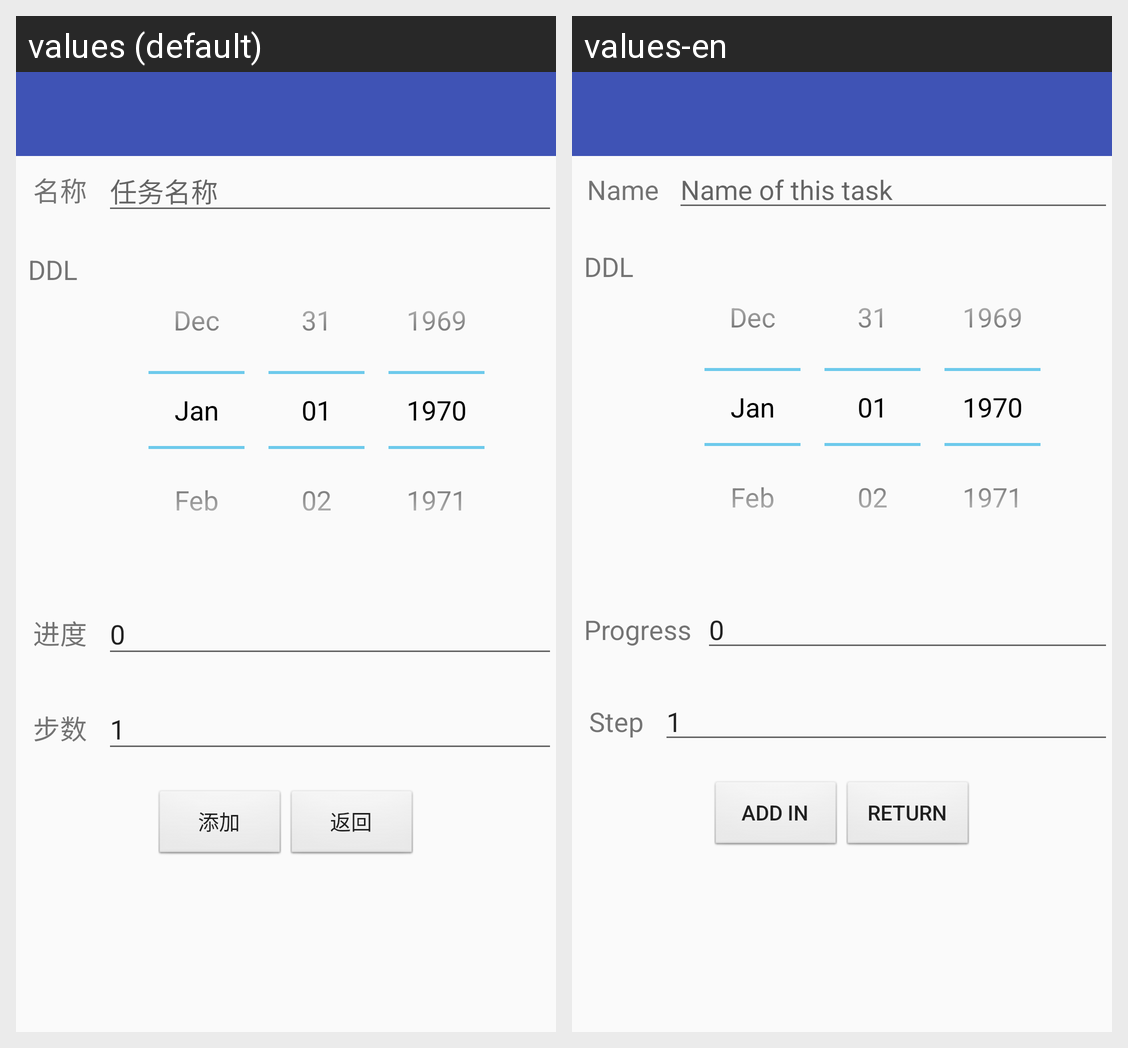

This grid shows one Android layout under two languages. Give, for every string resource on the screen, its name, the default text and each shown locale's text.
Android screen res/layout/activity_add_event.xml rendered under 2 locales, left to right: values (default), values-en. Device: Nexus 5 (rendered at 1080×1920; each locale shown at half size, 540×960, under a caption strip naming it); theme AppTheme.NoActionBar.
Strings drawn on this screen, with the default value and each locale's value (text and hints the layout hard-codes, and strings that could not be matched under every locale, appear in the picture but are not listed):

name
  values: 名称
  values-en: Name

task_name_hint
  values: 任务名称
  values-en: Name of this task

ddl_short
  values: DDL
  values-en: DDL  [not translated; the default value is used]

progress
  values: 进度
  values-en: Progress

step
  values: 步数
  values-en: Step

add
  values: 添加
  values-en: Add in

turn_back
  values: 返回
  values-en: Return
